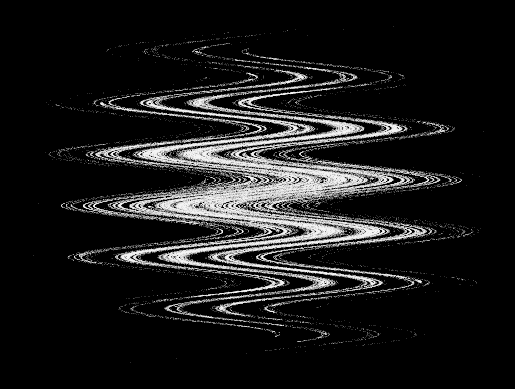

This chart was generated by the following Python code:
import numpy as np
import matplotlib.pyplot as plt
import math




# print(np.round(np.sin(2*math.pi),5))

ab = (6.942,0.69)

# ab = (4.0,0.9)
# ab = (3.0,0.9)

def MFoldHenon(xy, ab):
    x, y = xy
    a, b = ab
    
    dx = 1 - a*np.sin(x) + b*y
    dy = x
    # print(dy)
    return np.array([dx,dy])

dt = 1
steps = 250000

XY = np.empty((steps+1,2))
XY[0] = (0.5,0.3)

for i in range(steps):
    XY[i+1] = MFoldHenon(XY[i],ab) * dt


XY = XY.T

fig,ax = plt.subplots()

fig.set_facecolor("black")

ax.scatter(*XY, s=0.1,color="white",alpha=0.6,linewidths=0)
plt.axis('off')

plt.show()
